pico-8 play session: no input (idle)

[t = 1 s] idle ~1s (no d-pad/buttons)
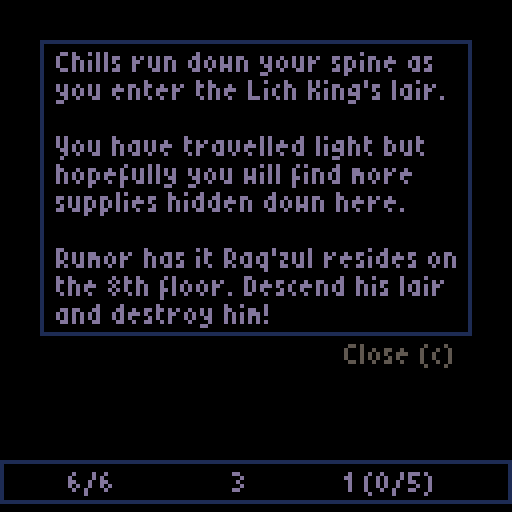

pico-8 cartridge
version 18
__lua__
-- curse of the lich king
 -- created by @johanpeitz
 -- audio by @gruber_music

 -- special thanks to all testers
 -- at the megadome discord

 -- sorry for uncommented code,
 -- had to strip it out to make
 -- the whole thing fit! �
 --  / johan

 function _init()
 m_name, m_anim, m_col, m_prop, m_hp, m_atk, m_range, m_sight, m_depth, m_itemchance = explode("hero,a rat,a ghoul,pot,chest,shelves,door,door,altar,gate,lever,gate,spikes,an eyeball,an imp,box,a troll,pot,a skeleton,anvil,body,a toxic rat,a ghost,^raq'zul,well"),explodeval("240,192,224,29,13,15,4,5,25,7,31,9,47,228,244,212,208,27,196,24,11,216,200,248,22"),explodeval("8,8,12,7,7,7,7,7,7,7,7,7,7,14,14,9,3,7,7,7,7,11,7,1,7"),explodeval("0,0,0,1,1,1,1,1,1,1,1,1,1,0,0,0,0,1,0,1,1,0,0,0,1"),explodeval("6,1,6,1,1,1,1,1,1,1,1,1,1,10,10,15,22,1,12,1,1,4,12,45,1"),explodeval("3,1,1,0,0,0,0,0,0,0,0,0,5,0,1,0,3,0,2,0,0,0,1,4,0"),explodeval("1,1,1,1,0,0,0,0,0,0,0,0,0,4,1,1,1,1,1,0,0,1,1,4,0"),explodeval("4,3,3,0,0,0,0,0,0,0,0,0,0,5,3,3,3,0,4,0,0,3,4,5,0"),explodeval("0,1,2,0,0,0,0,0,0,0,0,0,3,5,3,99,6,0,4,0,0,4,7,99,0"),explodeval("0,0,0,4,10,2,0,0,0,0,0,0,0,0,0,0,0,4,0,0,4,0,0,0,0")
 i_name, i_type, i_spr, i_atk, i_heal, i_hpmax, i_depth = explode("apple,carrot,bread,soup,steak,vial,potion,stick,dagger,scimitar,battleaxe,spear,broadsword,club,sword"),explodeval("0,0,0,0,0,0,0,1,1,1,1,1,1,1,1"),explodeval("0,0,0,0,0,0,0,76,92,100,120,104,96,108,124"),explodeval("0,0,0,0,0,0,0,1,2,6,3,7,8,5,4"),explodeval("1,2,5,10,15,0,0,0,0,0,0,0,0,0,0"),explodeval("0,0,0,0,0,1,3,0,0,0,0,0,0,0,0"),explodeval("1,2,3,4,5,2,4,1,2,6,3,7,8,5,4")
 i_trait,i_status={"","cursed ","holy "},explode" , of blight, of confusion, of the basilisk, of the leech"
 dirx,diry=explodeval"-1,1,0,0,-1,1,1,-1",explodeval"0,0,-1,1,1,-1,1,-1"
 dpal,lpal=explodeval"0,0,1,5,1,1,13,6,4,4,9,3,13,5,1,1",explodeval"1,5,4,11,9,13,7,7,14,10,7,7,7,6,15,7"
 _glyphs,_kerning,fdat={},{},[[  0000.0004! 0000.824c" 0000.0168# 0000.0204$ 0001.7490% 0002.1508& 0000.2f40' 0000.004c( 0008.9252) 0005.248a* 0000.5540+ 0000.2e80, 0004.8004- 0000.0e00. 0000.8004/ 0004.a5200 0001.5b501 0001.24d22 0003.95183 0001.c5184 0002.4f685 0001.c6786 0001.56507 0001.29388 0001.55509 0001.4d50: 0000.8204; 0004.8204< 0002.22a0= 0000.71c0> 0000.a888? 0001.0518@ 0001.1b50^a0002.fb50^b0001.d758^c0003.1270^d0001.db58^e0003.9678^f0000.b278^g0003.5270^h0002.df68^i0000.924c^j0005.2492^k0002.d768^l0003.9248^m0002.dfe8^n0002.db58^o0001.5b50^p0000.bb58^q0011.5b50^r0002.bb58^s0001.c470^t0001.24b8^u0003.5b68^v0001.5b68^w0002.ff68^x0002.d568^y000a.6b68^z0003.9538[ 000c.925a\ 0012.2448] 000d.249a^^0000.0150_ 0003.8000` 0000.008aa 0003.5b80b 0001.dac8c 0001.1282d 0003.5ba0e 0001.1e80f 0004.b252g 000e.7b80h 0002.dac8i 0000.920cj 0005.2412k 0002.d748l 0000.924cm 0002.dec0n 0002.dac0o 0001.5a80p 0005.dac0q 0013.5b80r 0000.9740s 0001.a2c2t 0001.12cau 0003.5b40v 0001.5b40w 0002.fb40x 0002.a540y 000e.6b40z 0001.94c2{ 0019.22b0| 0004.924c} 000d.2898~ 0000.1f00^*0000.7bc0]]
 for i=0,#fdat/11 do
 local p=1+i*11
 local char=sub(fdat,p,p+1)
 _glyphs[char],_kerning[char]=
 tonum("0x"..sub(fdat,p+2,p+10)),4
 end
 swap_state(title_state)
 end
 function level_init()
 make_player()
 pl.depth,pl.win,inventory=1,false,{}
 inventory.items,sleep=0,0
 give_item(make_item(8),true)
 give_item(make_item(1),true)
 hud=add_window(0,115,{" "},128)
 hud.hud=true
 make_new_level()
 music"2"
 if pl.depth==1 then
 add_modal(10,10,
 explode"^chills run down your spine as,you enter the ^lich ^king's lair.,,^you have travelled light but,hopefully you will find more,supplies hidden down here.,,^rumor has it ^raq'zul resides on,the 8th floor. ^descend his lair,and destroy him!"
 ,108)
 end
 end
 function make_new_level()
 phase,hash,entities,particles,floaters,fog,floater_delay,num_rooms=0,{},{},{},{},{},0,2+pl.depth*2
 for x=0,127 do
 fog[x]={}
 for y=0,31 do
 fog[x][y]=2
 hash[y]={}
 end
 end
 generate_level(num_rooms)
 camtx,camty,move_cam=pl.tx,pl.ty,false
 update_fog()
 if (pl.depth>1) show_alert("^floor "..pl.depth,nil,60).delay=30
 end
 function make_entities()
 for i=0,127 do
 for j=0,31 do
 local tile=mget(i,j)
 if tile==17 then
 pl.tx,pl.ty=i,j
 add(entities,pl)
 else
 local id=indexof(m_anim,mget(i,j))
 if id>0 then
 if m_prop[id]==1then
 tm=make_prop(id,i,j)
 mset(i,j,1)
 else
 tm=make_mob(id,i,j)
 mset(i,j,1)
 end
 add(hash[tx2hash(tm.tx)],tm)
 end
 end
 end
 end
 end
 function make_player(tx,ty)
 pl=make_e(1,{
 mob=true,
 fs=2,
 weapon=nil,
 tx=tx, ty=ty,
 logic=player_logic
 })
 end
 function player_logic(e)
 if e.hp>0 then
 if e.paralyzed>0 then
 phase+=1
 move_anim(e,0,0,0)
 else
 if e.confused>0 then
 next_btn=intrnd(4)
 end
 if next_btn>=0 and next_btn<4 then
 if move_entity(e,dirx[next_btn+1],diry[next_btn+1]) then
 update_fog()
 phase+=1
 end
 elseif next_btn==5 then
 show_inventory()
 end
 end
 next_btn=-1
 else
 if e.hit_count==0 then
 e.hit_count=-1
 add_modal(32,32,{
 "",
 "^killed by "..pl.hit_by.name,
 "on floor "..pl.depth..".",
 ""
 },nil,function ()
 fadeout()
 swap_state(title_state)
 end)
 end
 end
 end
 function make_prop(id,tx,ty)
 local p=make_e(id,{
 prop=true,
 tx=tx, ty=ty,
 walkable=false
 })
 p.block_los = id==7 or id==8
 if id==5 or id==9 or id==20 or id==25 then
 p.uf=function(p)
 if chance(0.03) and not p.used then
 add_rising_particle(p,explodeval"5,6,13,7,12")
 end
 update_entity(p)
 end
 end
 if id==13 then
 p.trap,p.walkable=true,true
 p.logic=function(e)
 local m=get_entity(e.tx,e.ty,"mob")
 if m then
 change_entity_hp(m,e,-e.atk)
 e.logic=nil
 e.frames[1]-=1
 sfx"54"
 end
 end
 end
 return p
 end
 function make_mob(id,tx,ty)
 m=make_e(id,{
 mob=true,
 fs=4,
 dir=chance"0.5" and 1 or -1,
 tx=tx, ty=ty,
 logic=wait_logic
 })
 if id==15 or id==24 then
 m.after_attack=blink
 end
 return m
 end
 function confused_logic(e)
 local options={}
 for i=1,4 do
 if is_floor(mget(e.tx+dirx[i],e.ty+diry[i])) then
 add(options,i)
 end
 end
 if #options>0 then
 local d=rnd_elem(options)
 move_entity(e,dirx[d],diry[d])
 e.fc,e.frame=0,0
 else
 end
 if e.confused==0 then
 e.logic=chase_logic
 end
 end
 function paralyzed_logic(e)
 if e.paralyzed==0 then
 e.logic=chase_logic
 wait_logic(e)
 end
 end
 function flee_logic(e)
 local bdist,bdir=0,0
 for i=1,4 do
 local dstx=e.tx+dirx[i]
 local dsty=e.ty+diry[i]
 if is_walkable(dstx,dsty,"move") then
 local dist=distance(pl.tx,pl.ty,dstx,dsty)
 if dist>bdist then
 bdir,bdist=i,dist
 end
 end
 end
 if bdir>0 then
 move_entity(e,dirx[bdir],diry[bdir])
 e.fc,e.frame=0,0
 end
 local dist=distance(e.tx,e.ty,pl.tx,pl.ty)
 if (dist>e.sight) e.logic=wait_logic
 end
 function chase_logic(e)
 e.attacked=false
 local cansee=false
 if los(e.tx,e.ty,pl.tx,pl.ty,e.sight) then
 e.gx,e.gy=pl.tx,pl.ty
 cansee=true
 end
 local dist=distance(e.tx,e.ty,pl.tx,pl.ty)
 local perp=e.tx-pl.tx==0 or e.ty-pl.ty==0
 if dist<=e.range and perp and cansee then
 if e.id==24 then
 if dist==1 then
 e.atk=5
 change_entity_hp(e,e,2)
 else
 e.atk=1
 end
 end
 attack_entity(e,pl)
 e.attacked=true
 local dx=ssgn(pl.tx-e.tx)
 local dy=ssgn(pl.ty-e.ty)
 move_anim(e,dx,dy,4)
 if e.id==22 then
 pl.poisoned+=3
 elseif e.id==23 and chance"0.5" then
 pl.paralyzed=2
 end
 if e.range>1 then
 if e.id==14 or (e.id==24 and dist>1) then
 pl.confused+=2
 sfx"55"
 local x,y=e.tx,e.ty
 for i=0,dist,0.125 do
 add_particle(
 (x+i*dx)*8+3,
 (y+i*dy)*8+3,
 0,0,2+rnd(5),
 explodeval("8,9,10,7")
 )
 end
 sleep=20
 end
 end
 else
 local bdist,bdir=999,intrnd"4"+1
 for i=1,4 do
 local dstx,dsty=e.tx+dirx[i],e.ty+diry[i]
 if is_walkable(dstx,dsty,"move") then
 dist=distance(e.gx,e.gy,dstx,dsty)
 if dist<bdist then
 bdir,bdist=i,dist
 end
 end
 end
 move_entity(e,dirx[bdir],diry[bdir])
 e.fc,e.frame=0,0
 if e.tx==e.gx and e.ty==e.gy then
 sfx"56"
 add_floater("?",e,10)
 e.logic=wait_logic
 end
 end
 end
 function wait_logic(e)
 if (distance(e.tx,e.ty,pl.tx,pl.ty)>e.sight) return
 if los(e.tx,e.ty,pl.tx,pl.ty,e.sight) then
 sfx"57"
 add_floater("!",e,10)
 e.gx,e.gy,e.logic=pl.tx,pl.ty,chase_logic
 if (e.id==16) e.logic=flee_logic
 end
 end
 function move_anim(e,dx,dy,dist)
 e.mt,e.odist,e.ox,e.oy,e.dx,e.dy=0,dist,dist*dx,dist*dy,dx,dy
 if dist!=0 then
 e.fc,e.frame=0,0
 end
 if e.confused>0 then
 e.dir=rnd_elem({1,-1})
 else
 if (dy==0) e.dir=dx<0 and -1 or 1
 end
 end
 function tx2hash(tx)
 return flr(tx/8)
 end
 function addhash(e)
 add(hash[tx2hash(e.tx)],e)
 end
 function delhash(e)
 del(hash[tx2hash(e.tx)],e)
 end
 function move_entity(e,dx,dy)
 local dstx,dsty=e.tx+dx,e.ty+dy
 local tile=mget(dstx,dsty)
 if is_walkable(dstx,dsty,"move") then
 delhash(e)
 e.tx,e.ty=dstx,dsty
 addhash(e)
 move_anim(e,dx,dy,-8)
 sfx(62+e.t%2)
 return true
 elseif e==pl then
 move_anim(e,dx,dy,3)
 if interact(e,dstx,dsty) then
 return true
 end
 sfx"37"
 end
 return false
 end
 function is_walkable(tx,ty,mode)
 local tile=mget(tx,ty)
 if mode=="los" then
 if not fget(tile,1) then
 local e=get_entity(tx,ty)
 if (not e) return true
 if (e.block_los) return false
 return true
 end
 return false
 elseif mode=="move" then
 if not fget(tile,0) then
 local e=get_entity(tx,ty,"mob")
 if not e then
 e=get_entity(tx,ty)
 if (not e) return true
 if (e.walkable) return true
 end
 end
 return false
 end
 return false
 end
 function get_entity(tx,ty,typ)
 local arr=hash[tx2hash(tx)]
 for e in all(arr) do
 if e.hp>0 and e.tx==tx and e.ty==ty then
 if typ and not e[typ] then
 else
 return e
 end
 end
 end
 return nil
 end
 function interact(mob,tx,ty)
 local e=get_entity(tx,ty,"mob")
 if (e) return attack_entity(mob,e)
 e=get_entity(tx,ty)
 if (not e) return false
 if (e.used) return false
 if e.id==20 then
 if not tried_anvil then
 tried_anvil=true
 return add_modal(22,28,explode"^a mighty anvil...,,^spend a turn on this,hefty piece to bestow,a wepaon with special,powers - if you have,the right items.")
 end
 if pl.weapon==nil then
 show_alert("^equip weapon to alter...")
 return false
 elseif pl.weapon.trait!=1 or pl.weapon.status!=1 then
 show_alert("^weapon must be untampered...")
 return false
 end
 local foods={}
 for i=1,8 do
 local itm=inventory[i]
 if itm and itm.type==0 and itm.trait==2 then
 add(foods,itm)
 end
 end
 if #foods==0 then
 show_alert("^cursed food required...")
 return false
 end
 discard_item(rnd_elem(foods),true)
 if chance(1-0.05*pl.weapon.atk) then
 sfx"32"
 sleep=24
 enchant_item(pl.weapon,true)
 show_alert(item_name(pl.weapon),1).delay=30
 else
 sfx"38"
 sleep=10
 show_alert(pl.weapon.name.." shattererd!")
 discard_item(pl.weapon,true)
 end
 end
 if e.id==25 then
 if not tried_well then
 tried_well=true
 return add_modal(22,28,explode"^a shallow pool...,,^the strangely clear water,has the power to free,a weapon from its curse.,^it only costs a turn")
 end
 if not pl.weapon or pl.weapon.trait!=2 then
 show_alert("^dip a cursed weapon in the pool...")
 return false
 else
 show_alert("^"..pl.weapon.name.." is no longer cursed!")
 sleep,e.frames[1],e.used,pl.weapon.trait=10,21,true,1
 sfx"46"
 end
 end
 if e.id==9 then
 if not tried_altar then
 tried_altar=true
 return add_modal(22,28,explode"^a holy altar...,,^the book on the table has,the answers you need.,^spend a turn here to,identify a mysterious item.")
 end
 local unids={}
 for i=1,8 do
 local itm=inventory[i]
 if itm and not itm.identified then
 add(unids,itm)
 end
 end
 if #unids>0 then
 local itm=rnd_elem(unids)
 sfx(45+itm.trait)
 sleep,itm.identified=10,true
 show_alert(item_name(itm),3)
 else
 show_alert("^nothing to identify...")
 return false
 end
 end
 if e.id==7 or e.id==8 then
 sfx(61)
 delhash(e)
 del(entities,e)
 end
 for id in all(explodeval"4,5,6,18,21") do
 if e.id==id and not e.used then
 local itmid,csnd
 if id==5 then
 csnd,itmid=49,get_depth_item(explodeval("8,9,10,11,12,13,14,15"))
 elseif id==6 then
 csnd=60
 if e.hasitem then
 itmid=get_depth_item({6,7})
 end
 else
 csnd=id==21 and 60 or 50
 if e.hasitem then
 itmid=get_depth_item(explodeval("1,2,3,4,5"))
 elseif chance"0.1" then
 addhash(make_mob(chance(0.7) and 2 or 22,tx,ty))
 end
 end
 if itmid then
 if inventory.items<8 then
 give_item(make_item(itmid))
 e.used=true
 else
 show_alert("^can't carry any more...")
 return sfx"37"
 end
 else
 e.used=true
 end
 if e.used then
 sfx(csnd)
 e.frames[1]-=1
 if (id==4 or id==18 or id==21) e.walkable=true
 end
 end
 end
 return true
 end
 function get_depth_item(selection)
 local pool={}
 for id in all(selection) do
 if (i_depth[id]<=pl.depth) add(pool,id)
 end
 return rnd_elem(pool)
 end
 function win_game()
 music"-1"
 sfx"6"
 for i=1,50 do
 flip()
 end
 fadeout()
 music"23"
 add_modal(8,24,
 explode("^as the ^lich king lets out a final;scream, something shifts in the;air. ^you feel lighter, as if an;invisible burden has lifted.;;^raq'zul is defeated and you;return to the surface knowing;that the world has become;a better place.",";")
 ,112,function ()
 pl.win=false
 music"-1"
 fadeout()
 swap_state(title_state)
 end
 )
 end
 function add_floater(str,e,c,delay)
 if (delay) floater_delay+=delay
 add(floaters,{
 str=str,
 e=e,
 dy=1,
 oy=0,
 c=c,
 life=25,
 delay=floater_delay
 })
 if (not delay) floater_delay+=2
 end
 function level_update()
 if sleep==0 then
 if phase==0 then
 pl.logic(pl)
 elseif phase==2 then
 if mget(pl.tx,pl.ty)==16 then
 sfx"53"
 fadeout()
 pl.depth+=1
 return make_new_level()
 elseif pl.win then
 win_game()
 else
 for e in all(entities) do
 if not e.trap and e!=pl and e.hp>0 and e.logic then
 update_entity_status(e)
 e.logic(e)
 end
 end
 for e in all(entities) do
 if (e.trap and e.logic) e.logic(e)
 end
 phase+=1
 if pl.confused>0 or pl.paralyzed>0 then
 sleep=20
 end
 end
 end
 if phase==3 then
 local atk,move_on=false,true
 for e in all(entities) do
 if (e.mt<1) move_on=false
 if (e.attacked) atk=true
 end
 if (not atk or move_on) phase+=1
 end
 else
 sleep-=1
 end
 for e in all(entities) do
 if e.uf(e) then
 if e==pl and phase==1 then
 phase+=1
 end
 end
 end
 if phase>3 then
 sort(entities,"ty")
 phase=0
 update_entity_status(pl)
 end
 for p in all(particles) do
 if (p.uf) p.uf(p)
 p.life-=1
 if (p.life<=0) del(particles,p)
 end
 if (floater_delay>0) floater_delay-=1
 for f in all(floaters) do
 if f.delay>0 then
 f.delay-=1
 else
 f.oy-=f.dy
 f.dy*=0.8
 f.life-=1
 if (f.life<=0) del(floaters,f)
 end
 end
 end
 function level_draw()
 local dz=2
 if pl.tx<camtx-dz then
 camtx-=1
 move_cam=true
 elseif pl.tx>camtx+dz then
 camtx+=1
 move_cam=true
 elseif pl.ty<camty-dz then
 camty-=1
 move_cam=true
 elseif pl.ty>camty+dz then
 camty+=1
 move_cam=true
 end
 if move_cam then
 camera((camtx-8)*8+pl.ox+4,
 (camty-8)*8+pl.oy+4)
 else
 camera((camtx-8)*8+4,
 (camty-8)*8+4)
 end
 if (pl.ox==0 and pl.oy==0) move_cam=false
 cls()
 fmap(camtx-8,camty-8)
 for e in all(entities) do
 e.df(e)
 end
 for p in all(particles) do
 pset(p.x,p.y,rnd_elem(p.c))
 end
 for f in all(floaters) do
 if f.delay==0 then
 pr(f.str,
 f.e.tx*8-tlen(f.str)/2+4+f.e.ox,
 f.e.ty*8-4+f.oy+f.e.oy,
 f.c,1)
 end
 end
 camera()
 spr(174,1,0,2,2)
 local col,btny=12,6
 if inventory.items==8 then
 btny+=sin(time())+1
 col=8
 end
 if pl.hp>0 and not modal_top then
 pr("[*]",16,7,5 )
 pr("[*]",16,btny,col )
 end
 end
 last_pal=0
 function set_pal(p)
 if (p==last_pal) return
 if not p then
 pal()
 pal(14,1)
 else
 for i=1,16 do
 pal(i-1,p[i])
 end
 end
 last_pal=pal
 end
 function fmap(tx,ty)
 for x=tx,min(127,tx+16) do
 for y=ty,min(31,ty+16) do
 if x>=0 and y>=0 then
 local fv=fog[x][y]
 if fv==1 then
 set_pal(dpal)
 elseif fv==0 then
 set_pal()
 end
 local tile=mget(x,y)
 if fv!=2 and tile>0 then
 spr(tile,x*8,y*8)
 end
 end
 end
 end
 pal()
 fillp()
 end
 function los(x1,y1,x2,y2,sight)
 local frst,sx,sy,dx,dy=true
 local dist=distance(x1,y1,x2,y2)
 if (dist>sight) return false
 if (dist==1) return true
 if x1<x2 then
 sx,dx=1,x2-x1
 else
 sx,dx=-1,x1-x2
 end
 if y1<y2 then
 sy,dy=1,y2-y1
 else
 sy,dy=-1,y1-y2
 end
 local err,e2=dx-dy,nil
 while not(x1==x2 and y1==y2) do
 if not frst then
 if not is_walkable(x1,y1,"los") then
 return false
 end
 end
 frst,e2=false,err+err
 if e2>-dy then
 err-=dy
 x1+=sx
 end
 if e2<dx then
 err+=dx
 y1+=sy
 end
 end
 return true
 end
 function inbounds(tx,ty)
 if (tx<0 or ty<0 or tx>=127 or ty>=31) return false
 return true
 end
 function update_fog()
 local r,px,py=pl.sight+1,pl.tx,pl.ty
 for ty=py-r,py+r do
 for tx=px-r,px+r do
 if inbounds(tx,ty) then
 if fog[tx][ty]==0 then
 local d=distance(px,py,tx,ty)
 if (d<r+1) fog[tx][ty]=1
 end
 if los(px,py,tx,ty,pl.sight) then
 fog[tx][ty]=0
 end
 end
 end
 end
 end
 level_state={
 init=level_init,
 update=level_update,
 draw=level_draw
 }
 function round(x)
 return flr(x+0.5)
 end
 function chance(x)
 return rnd()<x+0
 end
 function add_params(src,dst)
 for k,v in pairs(src) do
 dst[k]=v
 end
 end
 function strchr(str,c)
 for i=1,#str do
 if (sub(str,i,i)==c) return i
 end
 return -1
 end
 function indexof(a,e)
 for i=1,#a do
 if (a[i]==e) return i
 end
 return -1
 end
 function ssgn(x)
 return x<0 and -1 or x>0 and 1 or 0
 end
 function distance(ax,ay,bx,by)
 local dx,dy=ax-bx,ay-by
 return sqrt(dx*dx+dy*dy)
 end
 function sort(a,p)
 for i=1,#a do
 local j = i
 while j > 1 and a[j-1][p] > a[j][p] do       a[j],a[j-1] = a[j-1],a[j]
 j = j - 1
 end
 end
 end
 function intrnd(r)
 return flr(rnd(max(0,r)))
 end
 function rnd_elem(a)
 return a[intrnd(#a)+1]
 end
 function explode(s,delim)
 if (not delim) delim=","
 local retval,lastpos={},1
 for i=1,#s do
 if sub(s,i,i)==delim then
 add(retval,sub(s, lastpos, i-1))
 i+=1
 lastpos=i
 end
 end
 add(retval,sub(s,lastpos,#s))
 return retval
 end
 function explodeval(_arr)
 return toval(explode(_arr))
 end
 function toval(_arr)
 local _retarr={}
 for _i in all(_arr) do
 add(_retarr,flr(_i+0))
 end
 return _retarr
 end
 function tlen(str)
 local l,i=0,1
 while i<=#str do
 local char=sub(str,i,i)
 if char=="^" then
 char=sub(str,i,i+1)
 i+=1
 else
 char=char.." "
 end
 l+=_kerning[char]
 i+=1
 end
 return l
 end
 function pr(str,x0,y0,c1,c2)
 local x1,i=x0,1
 while i<=#str do
 local char=sub(str,i,i)
 if char=="\n" then
 y0+=7
 x1=x0
 else
 if char=="^" then
 char=sub(str,i,i+1)
 i+=1
 else
 char=char.." "
 end
 local px,k=_glyphs[char],4
 for j=1,2 do
 px=shr(px,1)
 if (band(px,0x0.0001)>0) k-=j
 end
 for y=0,5 do
 for x=0,2 do
 px=shr(px,1)
 if band(px,0x0.0001)>0 then
 pset(x1+x,y0+y,c1)
 if (c2) pset(x1+x,y0+y+1,c2)
 end
 end
 end
 x1+=k
 _kerning[char]=k
 end
 i+=1
 end
 end
 next_btn, state, next_state, change_state ,fade_progress,fade_pal= -1, {}, {}, false,1,explodeval"0,0,1,5,1,1,13,6,4,4,9,3,13,5,4,4"
 function swap_state(_s)
 next_state,change_state =_s,true
 end
 function _update()
 if next_btn<0 then
 for i=0,5 do
 if (btnp(i)) next_btn=i
 end
 end
 if change_state then
 state, change_state, windows = next_state, false,{}
 state.init()
 end
 if update_windows() then
 state.update()
 end
 if fade_progress>0 then
 fade_progress-=0.075
 end
 end
 function update_fade()
 for i=0,15 do
 local col,k=i,6*fade_progress
 for j=1,k do
 col=fade_pal[col+1]
 end
 pal(i,col,1)
 end
 end
 function fadeout()
 while fade_progress<1 do
 fade_progress=min(fade_progress+0.05,1)
 update_fade()
 flip()
 end
 end
 function _draw()
 state.draw()
 camera()
 draw_windows()
 update_fade()
 end
 function make_e(id,params)
 local e={
 id=id,
 name=m_name[id],
 col=m_col[id],
 sight=m_sight[id],
 range=m_range[id],
 hp=m_hp[id],
 hpmax=m_hp[id],
 atk=m_atk[id],
 hasitem=chance(m_itemchance[id]/10),
 lvl=1,
 poisoned=0,
 confused=0,
 paralyzed=0,
 t=0,
 mt=0,
 tx=0, ty=0,
 ox=0, oy=0,
 dx=0, dy=0,
 odist=0,
 dir=1,
 xp=0,
 hit_count=0,
 df=draw_entity,
 uf=update_entity,
 fc=0,
 fs=0,
 frame=0,
 frames={m_anim[id]},
 }
 if (params) add_params(params,e)
 if e.mob then
 for i=1,3 do
 add(e.frames,m_anim[id]+i)
 end
 end
 add(entities,e)
 return e
 end
 function xp_req(lvl)
 local xp=0
 for i=1,lvl do
 local ii=i+1
 xp+=ii*ii-4
 end
 return xp
 end
 function give_xp(e,xp)
 e.xp+=xp
 floater_delay+=10
 add_floater("+"..xp,e,12)
 while e.xp>=xp_req(e.lvl+1) do
 level_up(e)
 end
 end
 function level_up(e)
 sfx"52"
 e.lvl+=1
 e.atk+=1
 e.hpmax+=3
 e.hp=pl.hpmax
 floater_delay+=10
 add_floater("^level up",e,12,5)
 add_floater("^a^t^k +1",e,12,25)
 add_floater("^max ^h^p &+3",e,12,25)
 add_floater("^h^p refilled!",e,12,25)
 end
 function get_dmg(e)
 return e.atk+(e.weapon and e.weapon.atk or 0)
 end
 function attack_entity(a,d)
 if change_entity_hp(d,a,-get_dmg(a)) then
 if a==pl then
 give_xp(a,1)
 if d.id==16 then
 local itm=make_item(1+intrnd"5",3)
 itm.identified=true
 give_item(itm)
 elseif d.id==24 then
 pl.win,d.frames,d.fc,d.frame=    true,{252},0,0
 end
 end
 sfx"58"
 else
 sfx"59"
 end
 if a.weapon then
 local aws=a.weapon.status
 if aws==2 then
 d.poisoned+=3
 elseif chance"0.5" and aws==3 and d.id!=24 then
 d.confused+=5
 d.logic=confused_logic
 elseif chance"0.3" and aws==4 and d.id!=24 then
 d.paralyzed+=2
 d.logic=paralyzed_logic
 elseif chance"0.3" and aws==5 then
 change_entity_hp(a,a,1)
 end
 if a.weapon.trait==2 then
 a.weapon.atk-=1
 if a.weapon.atk<=0 then
 local itm=a.weapon
 show_alert(itm.name.." shattered!")
 itm.trait=1
 unequip_item(itm,true)
 discard_item(itm,true)
 sfx"38"
 end
 end
 end
 return true
 end
 function change_entity_hp(de,se,dmg)
 de.hp=min(de.hp+dmg,de.hpmax)
 de.hit_count,de.hit_by=10,se
 if dmg!=0 then
 if dmg>0 then
 add_floater("+"..dmg,de,11,10)
 else
 add_floater(""..dmg,de,8)
 end
 end
 if dmg<0 and se.tx then
 for i=1,8 do
 add_particle(
 de.tx*8+2+rnd(4),
 de.ty*8+3+rnd(2),
 ssgn(de.tx-se.tx)*(1+rnd(1)),
 ssgn(de.ty-se.ty)*(0.3+rnd(0.3)),
 5+rnd(5),
 {de.col},
 function(p)
 p.x+=p.dx
 p.dx*=0.8
 p.y+=p.dy
 p.dy+=0.1
 end
 )
 end
 end
 if de==pl and pl.hp<=0 then
 sfx"51"
 music"24"
 pl.hit_count,pl.fs,pl.frames=100,5,explodeval"232,232,232,232,232,232,232,232,233,234,235"
 end
 return de.hp<=0
 end
 function blink(e)
 if (e.hp<=0) return
 for i=0,7 do
 add_rising_particle(e,explodeval"15,15,14,7")
 end
 delhash(e)
 local moved=false
 while not moved do
 local dx,dy=intrnd"7"-3,intrnd"7"-3
 local dstx,dsty=e.tx+dx,e.ty+dy
 if is_floor(mget(dstx,dsty)) and is_walkable(dstx,dsty,"move") then
 e.tx+=dx
 e.ty+=dy
 e.logic,moved=chase_logic,true
 end
 end
 addhash(e)
 end
 function add_particle(x,y,dx,dy,life,c,uf)
 add(particles,{
 x=x,y=y,
 dx=dx or 0,
 dy=dy or 0,
 life=life,
 c=c,
 uf=uf
 })
 end
 function update_entity_status(e)
 if e.poisoned>0 then
 e.poisoned-=1
 change_entity_hp(e,e,-1)
 e.hit_by={name="poison"}
 end
 if e.paralyzed>0 then
 e.paralyzed-=1
 end
 if e.confused>0 then
 e.confused-=1
 end
 end
 function update_entity(e)
 if (e.mt<=1) e.mt+=0.125
 if e==pl then
 if e.mt<=1 then
 e.ox, e.oy = e.dx*e.odist*(1-e.mt), e.dy*e.odist*(1-e.mt)
 end
 else
 e.ox*=0.5
 e.oy*=0.5
 end
 if e.hit_count>0 then
 e.hit_count-=1
 else
 if e.hp<=0 then
 delhash(e)
 del(entities,e)
 end
 end
 if e.t%8==0 and e.poisoned>0 then
 add_rising_particle(e,explodeval"3,11,10,5")
 end
 if e.mt>=1 and e.attacked then
 if e.after_attack then
 e.after_attack(e)
 e.attacked=false
 end
 end
 update_entity_anim(e)
 return e.mt>=1
 end
 function add_rising_particle(e,cols)
 add_particle(
 e.tx*8+1+rnd(6)+e.ox,
 e.ty*8+rnd(6)+e.oy,
 0,-0.1-rnd(0.2),
 30+rnd(20),
 cols,
 function(p)
 p.y+=p.dy
 end
 )
 end
 function update_entity_anim(e)
 e.t+=1
 e.fc+=1
 if e.fc > e.fs then
 e.frame+=1
 e.fc=0
 if e.frame >= #e.frames then
 e.frame-=1
 end
 end
 end
 function draw_entity(e)
 if (fog[e.tx][e.ty]==2) return
 local x,y=e.tx*8+e.ox,e.ty*8+e.oy
 if fog[e.tx][e.ty]==1 then
 set_pal(dpal)
 end
 if e.hit_count>0 and e.t%3==0 then
 set_pal(lpal)
 end
 spr(e.frames[1+e.frame],
 x, y,
 1, 1,
 e.dir==-1)
 pal()
 if e.weapon and e.hp>0 then
 spr(e.weapon.spr+e.frame,
 x+e.dir, y,
 1, 1,
 e.dir==-1)
 end
 if e.hp>0 then
 local indicator=""
 if (e.confused>0) indicator="?"
 if (e.paralyzed>0) indicator="..."
 pr(indicator,x+6-2*#indicator,y-6,10)
 end
 end
 windows,modal_top,modal_stack={},nil,{}
 s_time=0
 function show_alert(txt,hdr,life)
 local w=add_window(0,24,{txt})
 w.x,w.hdr=63-w.w/2,hdr
 w.life=life or 60
 return w
 end
 function add_modal(x,y,lines,width,on_close)
 local w=add_window(x,y,lines,width)
 w.btn,w.on_close,modal_top=true,on_close,w
 add(modal_stack,w)
 end
 function add_window(x,y,lines,width)
 local w={x=x,y=y,lines=lines}
 w.h,w.w,w.delay=#lines*7+5,41,0
 for l in all(lines) do
 w.w=max(w.w,tlen(l)+7)
 end
 if (width) w.w=width
 add(windows,w)
 return w
 end
 function close_modal_top()
 if (modal_top.header) modal_top.header.life=1
 modal_top.life=1
 del(modal_stack,modal_top)
 modal_top=modal_stack[#modal_stack]
 end
 function update_windows()
 if modal_top then
 if modal_top.cursor then
 if next_btn==2 then
 modal_top.cursor-=1
 s_time=0.25
 sfx"34"
 elseif next_btn==3 then
 modal_top.cursor+=1
 s_time=0.25
 sfx"34"
 elseif next_btn==5 then
 if modal_top.on_select then
 modal_top.on_select()
 end
 end
 if modal_top then
 modal_top.cursor=mid(1,modal_top.cursor,#modal_top.lines)
 end
 end
 if next_btn==4 then
 sfx"35"
 if (modal_top.on_close) modal_top.on_close()
 close_modal_top()
 end
 next_btn=-1
 end
 return modal_top==nil
 end
 function draw_windows()
 for w in all(windows) do
 if w.delay==0 then
 local wx,wy,ww,wh=w.x,w.y,w.w,w.h
 if w.on_close then
 spr(pl.win and 160 or 144,wx+ww/2-20,wy-10,5,1)
 end
 rectfill(wx,wy,wx+ww-1,wy+wh-1,1)
 rect(wx,wy+1,wx+ww-1,wy+wh-1,2)
 rect(wx,wy,wx+ww-1,wy+wh-2,9)
 spr(118,wx,wy)
 local twy=wy+3
 local cx=w.cursor and 4 or 0
 if (w.cursor) wx+=8
 for i=1,#w.lines do
 local c=7
 if w.cursor==i then
 c=10
 spr(119,wx-5,twy)
 end
 local sx,tw,www=0,tlen(w.lines[i]),ww-4-cx*3
 if tw>www and w.cursor==i and w==modal_top then
 local diff=(www-tw)/2
 sx=diff+round(diff*sin(s_time))
 s_time+=0.008
 end
 clip(wx+cx,wy+3,ww-4-cx*3,wh-6)
 pr(w.lines[i],4+wx+sx,twy,c,2)
 clip()
 twy+=7
 end
 if w.hdr then
 local hdrs=explodeval"151,4,167,5,183,3"
 spr(hdrs[w.hdr],wx+3,wy-1,hdrs[w.hdr+1],1)
 end
 if w.hud then
 spr(149,7,118)
 pr(pl.hp.."/"..pl.hpmax,17,118,7)
 spr(165,44,118,2,1)
 pr(""..get_dmg(pl),58,118,7)
 spr(181,74,118,2,1)
 pr(pl.lvl.." ("..pl.xp.."/"..xp_req(pl.lvl+1)..")",86,118,7)
 end
 if w.life and w.delay==0 then
 if (w.cursor) w.cursor=999
 w.life-=1
 if w.life<0 then
 local diff=w.h/4
 w.y+=diff/2
 w.h-=diff
 if (w.h<8) del(windows,w)
 end
 else
 if w.btn then
 pr("^close (c)",wx+ww-32-cx*2,wy+wh+1,12,5)
 end
 end
 else
 w.delay-=1
 end
 end
 end
 function unequip_item(itm,skip_snd)
 if (not itm) return true
 if (itm.trait==2) then
 sfx"42"
 show_alert(itm.name.." is stuck!",nil,60)
 return false
 end
 if (not skip_snd) sfx"39"
 pl.hpmax-=itm.hpmax
 itm.equipped,pl.weapon=nil,nil
 return true
 end
 function discard_item(itm,skip_snd)
 if itm.equipped then
 if not unequip_item(itm) then
 return
 end
 end
 if (not skip_snd) sfx"41"
 inventory.items-=1
 for i=1,8 do
 if inventory[i]==itm then
 inventory[i]=nil
 return
 end
 end
 end
 function on_item_select()
 local itm,cmd,spend_turn=inventory[modal_stack[1].cursor],modal_top.lines[modal_top.cursor],false
 if cmd=="discard" then
 discard_item(itm)
 elseif cmd=="use" then
 use_item(pl,itm)
 discard_item(itm,true)
 spend_turn=true
 elseif cmd=="equip" then
 use_item(pl,itm)
 elseif cmd=="unequip" then
 unequip_item(itm)
 end
 close_modal_top()
 modal_stack[1].lines=get_inventory_text()
 if spend_turn then
 close_modal_top()
 phase+=1
 move_anim(pl,0,0,0)
 end
 end
 function on_inv_select()
 local itm=inventory[modal_top.cursor]
 if itm then
 sfx"33"
 add_modal(
 modal_top.x+8,
 modal_top.y+3+modal_top.cursor*6,{
 "use",
 "discard"
 },
 50)
 if itm.type==1 then
 modal_top.lines[1]=itm.equipped and "unequip" or "equip"
 end
 modal_top.on_select=on_item_select
 modal_top.btn=nil
 end
 end
 function show_inventory()
 sfx"36"
 add_modal(16,12,get_inventory_text(),96)
 modal_top.cursor,modal_top.on_select=1,on_inv_select
 modal_top.header=add_window(modal_top.x,
 modal_top.y-10,
 {"^b^a^c^k^p^a^c^k"})
 end
 function item_name(itm)
 local str="mysterious "..itm.name
 if itm.identified then
 str=i_trait[itm.trait]..itm.name..i_status[itm.status]
 end
 return str
 end
 function get_inventory_text()
 local lines={}
 for i=1,8 do
 local itm=inventory[i]
 if itm then
 local str=item_name(itm)
 if (itm.equipped) str="$ "..str.." "
 add(lines,str)
 else
 add(lines,"###")
 end
 end
 return lines
 end
 function bless_item(itm)
 itm.trait=3
 if (itm.heal>0) itm.heal+=1+flr(itm.heal*rnd(0.5))
 if (itm.hpmax>0) itm.hpmax+=1+flr(itm.hpmax*rnd(0.5))
 if (itm.atk>0) itm.atk+=1+flr(itm.atk*rnd(0.5))
 end
 function curse_item(itm)
 itm.trait=2
 itm.heal=0
 itm.hpmax=0
 end
 function enchant_item(itm)
 itm.status,itm.atk=intrnd(4)+2,flr(itm.atk*0.7)
 end
 item_count=0
 function make_item(id,trait)
 item_count+=1
 local itm={
 ic=item_count,
 name=i_name[id],
 spr=i_spr[id],
 type=i_type[id],
 atk=flr(i_atk[id]+rnd(0.2*i_atk[id])),
 heal=i_heal[id],
 hpmax=i_hpmax[id],
 trait=1,
 status=1,
 identified=pl.depth<=2 and true or chance"0.2"
 }
 if not trait then
 if chance"0.1" and pl.depth>=4 then
 trait=3
 elseif chance"0.4" and pl.depth>=2 then
 trait=2
 end
 end
 if trait==3 then
 bless_item(itm)
 elseif trait==2 then
 curse_item(itm)
 end
 if pl.depth>3 and itm.type==1 and chance(trait==2 and 0.3 or 0.1) then
 enchant_item(itm)
 end
 return itm
 end
 function use_item(e,itm)
 if itm.type==0 then
 floater_delay+=20
 sleep=30
 if itm.hpmax!=0 then
 add_floater("&+"..itm.hpmax,e,11)
 e.hpmax+=itm.hpmax
 end
 sfx(42+itm.trait)
 if itm.trait==2 then
 e.hit_by=itm
 local r=rnd()
 if r<0.2 then
 itm.heal=5
 elseif r<0.4 then
 e.poisoned+=3
 show_alert("^b^l^e^h! ^poisonous!").delay=20
 elseif r<0.6 then
 e.confused+=4
 show_alert("^feeling dizzy...").delay=20
 elseif r<0.8 then
 e.paralyzed+=3
 show_alert("^g^l^u^p! ^can't move!").delay=20
 else
 show_alert("^ouf... ^it's rotten!").delay=20
 itm.heal=-1
 end
 end
 change_entity_hp(e,itm,itm.heal)
 elseif itm.type==1 then
 if unequip_item(e.weapon) then
 e.weapon=itm
 itm.equipped,itm.identified=true,true
 sfx"40"
 end
 end
 end
 function get_free_slot()
 for i=1,8 do
 if (inventory[i]==nil) return i
 end
 return nil
 end
 function give_item(itm,hide_msg)
 local slot=get_free_slot()
 if slot then
 if (not hide_msg) show_alert(item_name(itm),5)
 inventory[slot]=itm
 inventory.items+=1
 end
 return slot
 end
 function title_init()
 reload()
 t,story=0,"  ^to become immortal, the lich\n king ^raq'zul casts a powerful\n   spell. ^draining the world\n     of life and happiness.\n\n  ^brave souls descend into his\n     lair, but none return.\n\n  ^now it is your turn. ^defeat\n ^raq'zul, break the curse, and\n       end the suffering!"
 music"0"
 end
 function title_update()
 t+=1
 if (t>768) t=0
 if next_btn>=4 then
 sfx"53"
 fadeout()
 swap_state(level_state)
 end
 next_btn=-1
 end
 function title_draw()
 cls""
 map(112,0)
 spr(139,44,27,5,2)
 clip(0,50,128,33)
 pr(story,16,86-t/7,6,2)
 clip()
 fillp"0b0101101001011010.1"
 rect(0,50,127,82,0)
 fillp()
 pr("(*) ^embark",46,104,12,5)
 pr("^created by @^johan^peitz\n^audio by @^gruber_^music      v1.2",26,115,5,1)
 end
 title_state={
 init=title_init,
 update=title_update,
 draw=title_draw
 }
 floor_weights=explodeval("0,0,0,1,2,2,3,3,3")
 function generate_level(num_rooms)
 rooms,dropped,removed,size={},0,0,num_rooms
 mobs_placed,mobs_to_place=0,xp_req(pl.depth+1)-xp_req(pl.depth)
 mobs_per_room=flr(0.5+mobs_to_place/size)-1
 t_floor,t_wall,t_door_h,t_door_v=1,48,4,5
 memset(0x2000,0,0xfff)
 make_room("entry",5+intrnd"3",5+intrnd"3")
 make_room"storage"
 for i=#rooms,size-1 do
 if chance"0.1" then
 make_room"storage"
 else
 make_room"n/a"
 end
 end
 size=#rooms
 room_pool={}
 add(room_pool, pl.depth<8 and "exit" or "boss")
 for i=1,pl.depth/2 do
 add(room_pool,"treasure")
 end
 if (pl.depth>=3) add(room_pool,"shrine")
 if (pl.depth>=4) then
 add(room_pool,"smithy")
 add(room_pool,"pool")
 end
 while #rooms>0 or #room_pool>0 do
 if #rooms==0 and #room_pool>0 then
 make_room(room_pool[1])
 del(room_pool, room_pool[1])
 end
 for r in all(rooms) do
 if not place_room(r) then
 local dirs=explodeval"1,2,2,2,3,4"
 local rd=rnd_elem(dirs)
 r.x+=dirx[rd]
 r.y+=diry[rd]
 r.dir=rd
 else
 del(rooms,r)
 end
 end
 end
 while mobs_placed<=mobs_to_place do
 place_mob(intrnd"128",intrnd"32")
 end
 mobs_to_place=mobs_placed+pl.depth-3
 while mobs_placed<=mobs_to_place do
 place_mob(intrnd"128",intrnd"32",212)
 end
 auto_tile(48)
 make_entities()
 wall_fix()
 end
 function make_room(typ,w,h)
 local r=add(rooms,{
 x=12,
 y=12,
 w=5+intrnd(7),
 h=5+intrnd(5),
 oob=0,
 dir=0,
 typ=typ,
 floor=0
 })
 r.floor=rnd_elem(floor_weights)
 if w then
 r.w,r.h=w,h
 end
 if typ=="boss" then
 r.w,r.h=11,8
 end
 return r
 end
 function mset_flr(x,y,tile)
 if is_floor(mget(x,y)) then
 mset(x,y,tile)
 return true
 end
 return false
 end
 function place_room(r)
 local rx,ry,rw,rh=r.x,r.y,r.w,r.h
 if ry<0 or ry+rh>31 or
 rx<0 or rx+rw>127 then
 r.oob+=1
 if r.oob>5 then
 add(room_pool,r.typ)
 del(rooms,r)
 dropped+=1
 end
 return false
 end
 r.oob=0
 for tx=rx+1,rx+rw-2 do
 for ty=ry+1,ry+rh-2 do
 if mget(tx,ty)!=0 then
 return false
 end
 end
 end
 local bg={}
 for tx=rx,rx+rw-1 do
 bg[tx]={}
 for ty=ry,ry+rh-1 do
 bg[tx][ty]=mget(tx,ty)
 end
 end
 for tx=rx,rx+rw-1 do
 for ty=ry,ry+rh-1 do
 local tile=t_floor
 if r.floor>0 then
 tile=get_floor(28+4*r.floor)
 end
 if tx==rx or ty==ry or
 tx==rx+rw-1 or
 ty==ry+rh-1 then
 tile=t_wall
 end
 mset(tx,ty,tile)
 end
 end
 if chance"0.4" then
 for i=1,rnd(r.w/2) do
 local x,y=get_rnd_pos(r)
 local tle=27+2*intrnd"2"
 if (chance"0.1") tle=11
 mset_flr(x,y,tle)
 end
 end
 if pl.depth>=m_depth[13] then
 if chance"0.2" then
 for i=1,1+rnd(r.w/2) do
 local x,y=get_rnd_pos(r)
 mset_flr(x,y,47)
 end
 end
 end
 rcx,rcy=rx+rw/2,ry+rh/2
 if r.typ=="entry" then
 rset"17"
 mset(rcx-1,rcy-1,t_wall)
 mset(rcx-1,rcy,t_wall)
 elseif r.typ=="boss" then
 place_piece(27,rx+2,ry+2)
 place_piece(0,rx+6,ry+3)
 rset"248"
 elseif r.typ=="exit" then
 rset"16"
 elseif r.typ=="pool" then
 rset"22"
 elseif r.typ=="smithy" then
 rset"24"
 mset(rcx-1,rcy,23)
 elseif r.typ=="shrine" then
 rset"25"
 mset(rcx+1,rcy,71)
 elseif r.typ=="storage" then
 for i=1,rnd(r.w) do
 local x,y=get_rnd_pos(r)
 mset(x,y,27+2*intrnd"2")
 end
 for i=1,r.w-2 do
 if chance"0.5" then
 mset(rx+i,ry+1,15)
 end
 end
 elseif r.typ=="treasure" then
 for i=1,1+rnd(r.w) do
 local x,y=get_rnd_pos(r)
 mset(x,y,47)
 end
 rset"13"
 elseif rw>=6 and rh>=6 then
 local amnt=flr((rw-2)/5)
 for ix=0,amnt-1 do
 place_piece(2*pl.depth-2+intrnd"14",
 rx+1+intrnd"2"+ix*4,
 ry+2+intrnd(r.h-7))
 end
 end
 local prev_mobs_placed=mobs_placed
 if r.typ!="entry" then
 for i=1,mobs_per_room do
 local x,y=get_rnd_pos(r)
 place_mob(x,y)
 end
 end
 dc,doors=0,get_doors(rx+rw-1,ry,rx+rw-1,ry+rh-1)
 door_helper()
 doors=get_doors(rx,ry,rx,ry+rh-1)
 door_helper()
 doors=get_doors(rx,ry+rh-1,rx+rw-1,ry+rh-1)
 door_helper()
 doors=get_doors(rx,ry,rx+rw-1,ry)
 door_helper()
 if dc==0 and r.typ!="entry" then
 for tx=rx,rx+rw-1 do
 for ty=ry,ry+rh-1 do
 mset(tx,ty,bg[tx][ty])
 end
 end
 add(room_pool,r.typ)
 mobs_placed=prev_mobs_placed
 removed+=1
 return true
 end
 return true
 end
 function door_helper()
 dc+=#doors
 place_a_door(doors)
 end
 function rset(id)
 mset(rcx,rcy,id)
 end
 function place_piece(p,tx,ty)
 for x=0,2 do
 for y=0,2 do
 local op,np=sget(p*3+x,64+y)
 if op==15 then
 np=t_wall
 else
 np=op+63
 end
 if np!=t_wall and chance(pl.depth/10) then
 np+=16
 end
 if op>0 then
 mset(x+tx,y+ty,np)
 end
 end
 end
 end
 function place_mob(x,y,id)
 local mobs={}
 for i=2,#m_depth do
 if m_prop[i]==0 and m_depth[i]<=pl.depth then
 add(mobs,m_anim[i])
 end
 end
 if (not id) then
 id=rnd_elem(mobs)
 end
 if mset_flr(x,y,id) then
 mobs_placed+=1
 end
 end
 function get_rnd_pos(r)
 return r.x+1+rnd(r.w-2),r.y+1+rnd(r.h-2)
 end
 function get_floor(offset)
 if (chance(0.2)) return t_floor
 return offset+rnd_elem({0,1,2})
 end
 function place_a_door(doors)
 local door=rnd_elem(doors)
 if (not door) return
 mset(door.x,door.y,chance(0.7) and door.tile or t_floor)
 del(doors,door)
 end
 function get_doors(x1,y1,x2,y2)
 local ds={}
 local sx,sy,dist
 if x1==x2 then
 dist,sx,sy=y2-y1+1,0,1
 else
 dist,sx,sy=x2-x1+1,1,0
 end
 for i=1,dist do
 local t1,t2=mget(x1+sy,y1+sx),mget(x1-sy,y1-sx)
 if is_floor(t1) and is_floor(t2) then
 add(ds,{x=x1,y=y1,tile=(sx==1 and t_door_h or t_door_v)})
 end
 x1+=sx
 y1+=sy
 end
 return ds
 end
 function is_floor(id)
 if (id==1 or id==2 or (id>=32 and id<=44)) return true
 return false
 end
 function wall_fix()
 for i=0,127 do
 for j=0,31 do
 local t1,t2=mget(i,j),mget(i,j+1)
 if fget(t1,7) then
 if (t2==1) mset(i,j+1,2)
 for ii=32,40,4 do
 if (t2>=ii and t2<=ii+2) mset(i,j+1,ii+3)
 end
 if (t2==0) mset(i,j+1,3)
 end
 end
 end
 end
 function auto_tile(st)
 for i=0,127 do
 for j=0,31 do
 if mget(i,j) ==st then
 local nt,bm=0,explodeval"2,4,1,8"
 for d=1,4 do
 if (fget(mget(i+dirx[d],j+diry[d]),7)) nt+=bm[d]
 end
 mset(i,j,nt+st)
 end
 end
 end
 end
